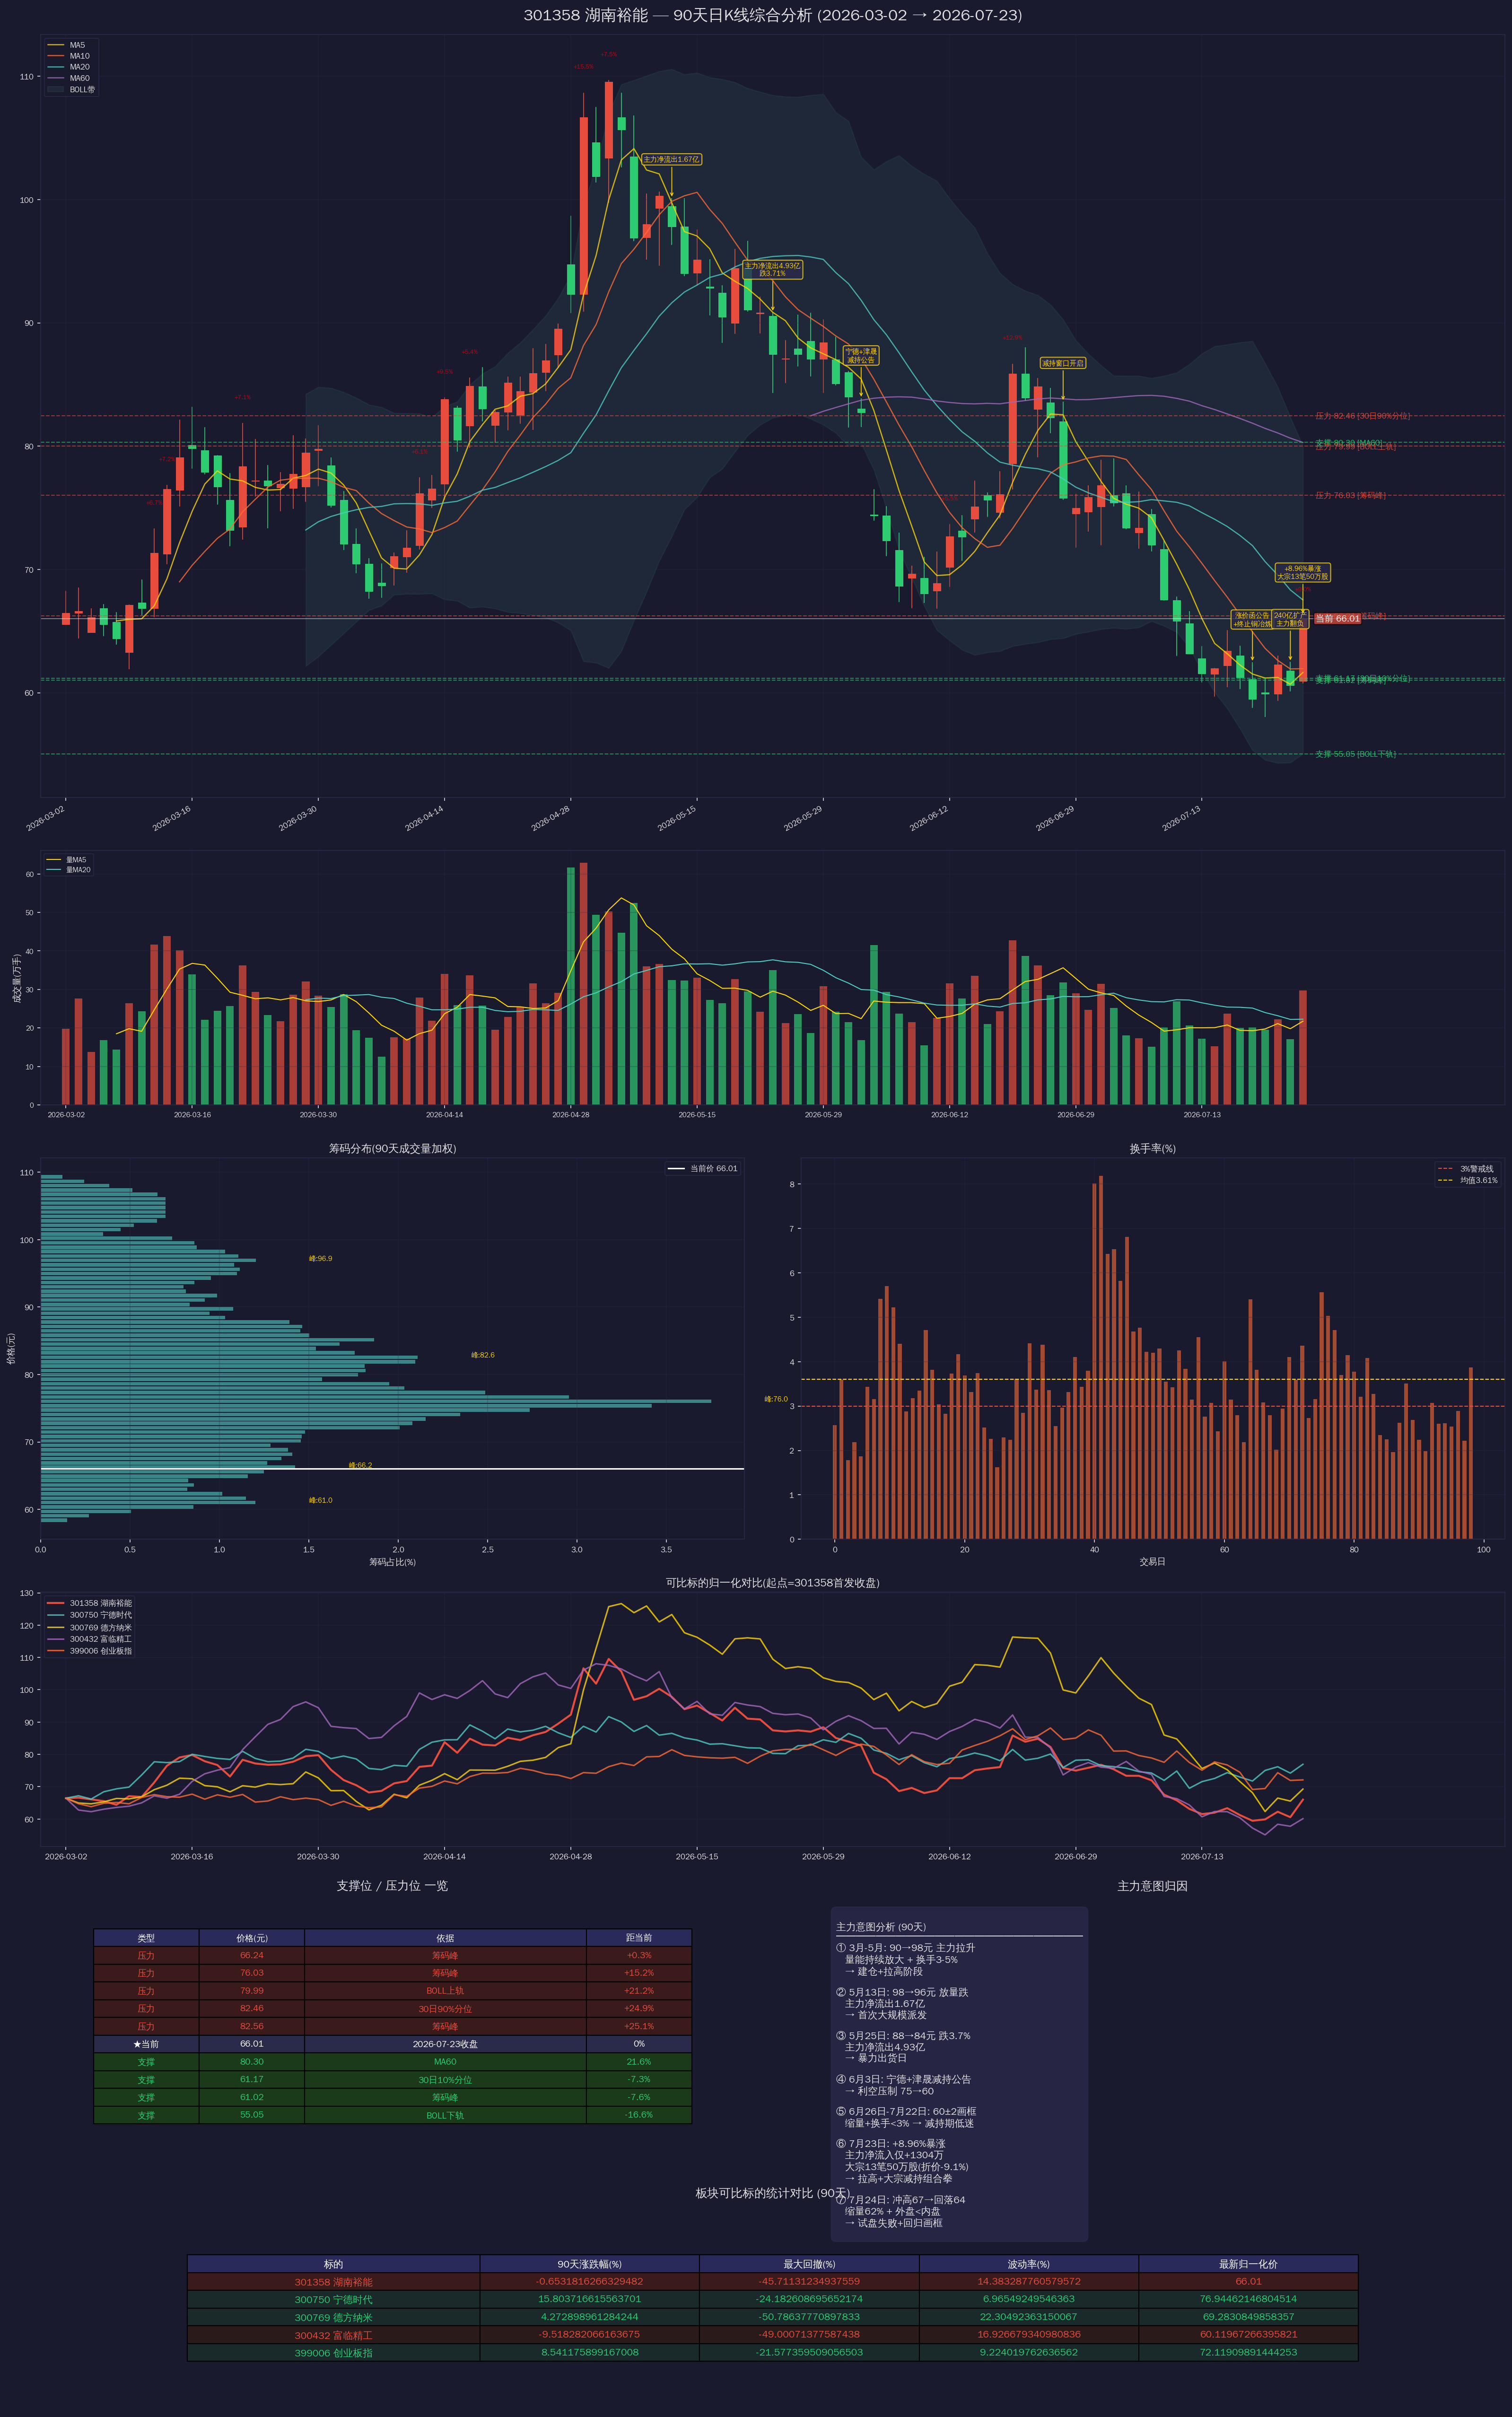

Python code for this plot:
#!/usr/bin/env python3
"""
301358 湖南裕能 90天综合K线分析图
- 日K线(红涨绿跌)
- 支撑位/压力位(筹码分布+均线+布林带)
- 成交量+换手率
- 主力意图标注
- 可比标的对比(宁德时代/德方纳米/富临精工/创业板指)
"""

import json, numpy as np, matplotlib
matplotlib.use('Agg')
import matplotlib.pyplot as plt
import matplotlib.dates as mdates
from matplotlib.patches import FancyBboxPatch
from datetime import datetime, timedelta
from matplotlib import font_manager

# 中文字体
for fp in ['/usr/share/fonts/truetype/wqy/wqy-zenhei.ttc', '/usr/share/fonts/wqy-zenhei/wqy-zenhei.ttc']:
    try:
        font_manager.fontManager.addfont(fp)
        break
    except:
        pass
plt.rcParams['font.family'] = 'WenQuanYi Zen Hei'
plt.rcParams['axes.unicode_minus'] = False

# 加载数据
def load_data(path):
    with open(path) as f:
        return json.load(f)

bars_301358 = load_data('/tmp/301358_daily_clean.json')
bars_300750 = load_data('/tmp/300750_daily.json')
bars_300769 = load_data('/tmp/300769_daily.json')
bars_300432 = load_data('/tmp/300432_daily.json')
bars_399006 = load_data('/tmp/399006_daily.json')

# 解析各标的
def parse_bars(raw_data, key):
    sd = raw_data['data'][key]
    if 'qfqday' in sd:
        bars = sd['qfqday']
    elif 'day' in sd:
        bars = sd['day']
    else:
        bars = list(sd.values())[0]
    dates, o, c, h, l, v = [], [], [], [], [], []
    for b in bars:
        dates.append(b[0])
        o.append(float(b[1])); c.append(float(b[2]))
        h.append(float(b[3])); l.append(float(b[4]))
        v.append(int(float(b[5])) if len(b) > 5 else 0)
    return dates, np.array(o), np.array(c), np.array(h), np.array(l), np.array(v)

dates, opens, closes, highs, lows, vols = [], [], [], [], [], []
for b in bars_301358:
    dates.append(b['date'])
    opens.append(b['open']); closes.append(b['close'])
    highs.append(b['high']); lows.append(b['low'])
    vols.append(b['volume'])

dates = np.array(dates)
opens, closes, highs, lows, vols = map(np.array, [opens, closes, highs, lows, vols])

# 转日期
dt_dates = [datetime.strptime(d, '%Y-%m-%d') for d in dates]
n = len(dates)

# === 技术指标计算 ===
# 均线
def sma(data, period):
    result = np.full_like(data, np.nan, dtype=float)
    for i in range(period-1, len(data)):
        result[i] = np.mean(data[i-period+1:i+1])
    return result

ma5 = sma(closes, 5)
ma10 = sma(closes, 10)
ma20 = sma(closes, 20)
ma60 = sma(closes, 60)

# 布林带(20日, 2倍标准差)
bb_mid = ma20
bb_std = np.full_like(closes, np.nan, dtype=float)
for i in range(19, n):
    bb_std[i] = np.std(closes[i-19:i+1])
bb_upper = bb_mid + 2 * bb_std
bb_lower = bb_mid - 2 * bb_std

# 筹码分布(简化:用90天成交量加权价格分布)
price_min, price_max = lows.min(), highs.max()
bins = np.linspace(price_min, price_max, 80)
chip_dist = np.zeros(len(bins)-1)
for i in range(n):
    for j in range(len(bins)-1):
        if lows[i] <= bins[j+1] and highs[i] >= bins[j]:
            overlap = min(highs[i], bins[j+1]) - max(lows[i], bins[j])
            if overlap > 0:
                chip_dist[j] += vols[i] * overlap / (highs[i] - lows[i] + 0.001)

# 筹码峰值(支撑/压力)
chip_centers = (bins[:-1] + bins[1:]) / 2
# 找筹码集中峰
from scipy.signal import argrelextrema
try:
    peaks = argrelextrema(chip_dist, np.greater, order=5)[0]
except:
    peaks = []

# 支撑位/压力位判断
# 1. 筹码峰
# 2. 均线
# 3. 近期高低点
recent_30 = closes[-30:]
support_1 = np.percentile(recent_30, 10)  # 近30日10%分位
resist_1 = np.percentile(recent_30, 90)  # 近30日90%分位

# 当前价
current_price = closes[-1]
current_date = dates[-1]

# 支撑位
support_levels = []
# 筹码峰支撑
for p in peaks:
    if chip_centers[p] < current_price:
        support_levels.append((chip_centers[p], chip_dist[p], '筹码峰'))
# 布林下轨
if not np.isnan(bb_lower[-1]):
    support_levels.append((bb_lower[-1], 0, 'BOLL下轨'))
# 近期低点
support_levels.append((support_1, 0, '30日10%分位'))
# MA60
if not np.isnan(ma60[-1]):
    support_levels.append((ma60[-1], 0, 'MA60'))

# 压力位
resist_levels = []
for p in peaks:
    if chip_centers[p] > current_price:
        resist_levels.append((chip_centers[p], chip_dist[p], '筹码峰'))
if not np.isnan(bb_upper[-1]):
    resist_levels.append((bb_upper[-1], 0, 'BOLL上轨'))
resist_levels.append((resist_1, 0, '30日90%分位'))
# 近期高点
recent_high = np.max(highs[-30:])
resist_levels.append((recent_high, 0, '30日最高'))

# 去重排序
support_levels = sorted(set([(round(s[0],2), s[2]) for s in support_levels]), reverse=True)
resist_levels = sorted(set([(round(r[0],2), r[2]) for r in resist_levels]))

# === 量能分析 ===
vol_ma5 = sma(vols.astype(float), 5)
vol_ma20 = sma(vols.astype(float), 20)

# 换手率估算(流通股本7.69亿)
float_shares = 7.69e8
turnover = vols * 100 / float_shares * 100  # 百分比

# === 主力意图标注(关键事件) ===
events = []
# 找大涨大跌日
for i in range(n):
    chg = (closes[i] - closes[i-1]) / closes[i-1] * 100 if i > 0 else 0
    if chg > 5:
        events.append((dt_dates[i], f'+{chg:.1f}%', 'red', 'top'))
    elif chg < -5:
        events.append((dt_dates[i], f'{chg:.1f}%', 'green', 'bottom'))

# 标注已知事件
event_labels = {
    '2026-05-13': '主力净流出1.67亿',
    '2026-05-25': '主力净流出4.93亿\n跌3.71%',
    '2026-06-03': '宁德+津晟\n减持公告',
    '2026-06-26': '减持窗口开启',
    '2026-07-17': '涨价函公告\n+终止铜冶炼',
    '2026-07-22': '240亿扩产\n主力翻负',
    '2026-07-23': '+8.96%暴涨\n大宗13笔50万股',
}

# === 可比标的归一化 ===
def normalize(data_dict, key):
    _, o, c, h, l, v = parse_bars(data_dict, key)
    # 归一化到301358第一根收盘价
    base = c[0]
    return c / base * closes[0]

cmp_300750 = normalize(load_data('/tmp/300750_daily.json'), 'sz300750')
cmp_300769 = normalize(load_data('/tmp/300769_daily.json'), 'sz300769')
cmp_300432 = normalize(load_data('/tmp/300432_daily.json'), 'sz300432')

# 创业板指
_, _, c399006, _, _, _ = parse_bars(load_data('/tmp/399006_daily.json'), 'sz399006')
# 对齐日期
cmp_399006 = c399006[:n] / c399006[0] * closes[0]

# 可比对齐(取最后99根)
cmp_dates_300750 = parse_bars(load_data('/tmp/300750_daily.json'), 'sz300750')[0]
# 因为所有标的都是99根同期,直接用

# ======================== 绘图 ========================
fig = plt.figure(figsize=(24, 36), facecolor='#1a1a2e')
gs = fig.add_gridspec(6, 2, height_ratios=[3, 1, 1.5, 1, 1, 0.8], 
                       hspace=0.15, wspace=0.08,
                       left=0.07, right=0.93, top=0.96, bottom=0.03)

# 颜色(红涨绿跌)
UP = '#E74C3C'  # 红色
DOWN = '#2ECC71'  # 绿色
GRID = '#2a2a4a'
TEXT = '#E0E0E0'
BG = '#1a1a2e'

# --- 子图1: K线图 + 均线 + 支撑压力 ---
ax1 = fig.add_subplot(gs[0, :])
ax1.set_facecolor(BG)

x = np.arange(n)
width = 0.6

for i in range(n):
    color = UP if closes[i] >= opens[i] else DOWN
    # 影线
    ax1.plot([x[i], x[i]], [lows[i], highs[i]], color=color, linewidth=0.8, zorder=1)
    # 实体
    body_bottom = min(opens[i], closes[i])
    body_height = abs(closes[i] - opens[i]) + 0.01
    rect = FancyBboxPatch((x[i]-width/2, body_bottom), width, body_height,
                          boxstyle='square,pad=0', facecolor=color, 
                          edgecolor=color, linewidth=0.5, zorder=2)
    ax1.add_patch(rect)

# 均线
for ma, label, color in [(ma5, 'MA5', '#FFD700'), (ma10, 'MA10', '#FF6B35'), 
                          (ma20, 'MA20', '#4ECDC4'), (ma60, 'MA60', '#A569BD')]:
    ax1.plot(x, ma, color=color, linewidth=1.2, label=label, alpha=0.8)

# 布林带
ax1.fill_between(x, bb_upper, bb_lower, alpha=0.08, color='#4ECDC4', label='BOLL带')

# 支撑位(绿色虚线)
for i, (price, label) in enumerate(support_levels[:4]):
    ax1.axhline(y=price, color='#2ECC71', linestyle='--', linewidth=1, alpha=0.6)
    ax1.text(x[-1]+1, price, f'支撑 {price:.2f} [{label}]', color='#2ECC71', 
             fontsize=8, va='center', alpha=0.9)

# 压力位(红色虚线)
for i, (price, label) in enumerate(resist_levels[:4]):
    ax1.axhline(y=price, color='#E74C3C', linestyle='--', linewidth=1, alpha=0.6)
    ax1.text(x[-1]+1, price, f'压力 {price:.2f} [{label}]', color='#E74C3C',
             fontsize=8, va='center', alpha=0.9)

# 事件标注
for date_str, label in event_labels.items():
    try:
        idx = list(dates).index(date_str)
        ax1.annotate(label, xy=(idx, highs[idx]), 
                    xytext=(idx, highs[idx]+3),
                    fontsize=7, color='#FFD700', ha='center',
                    arrowprops=dict(arrowstyle='->', color='#FFD700', lw=0.8),
                    bbox=dict(boxstyle='round,pad=0.3', facecolor='#2a2a4a', alpha=0.8, edgecolor='#FFD700'))
    except ValueError:
        pass

# 大涨大跌标注
for dt, text, color, pos in events:
    idx = (dt - dt_dates[0]).days
    # 找最近的x
    try:
        i = dt_dates.index(dt)
        if pos == 'top':
            ax1.annotate(text, xy=(i, highs[i]), xytext=(i, highs[i]+2),
                        fontsize=6, color=color, ha='center', alpha=0.7)
    except:
        pass

ax1.set_xlim(-2, n+15)
ax1.set_title('301358 湖南裕能 — 90天日K线综合分析 (2026-03-02 → 2026-07-23)', 
              color=TEXT, fontsize=16, fontweight='bold', pad=15)
ax1.legend(loc='upper left', fontsize=8, facecolor=BG, edgecolor=GRID, labelcolor=TEXT)
ax1.grid(True, color=GRID, alpha=0.3)
ax1.tick_params(colors=TEXT, labelsize=8)
for spine in ax1.spines.values():
    spine.set_color(GRID)

# X轴日期
date_ticks = list(range(0, n, 10))
date_labels = [dates[i] for i in date_ticks]
ax1.set_xticks(date_ticks)
ax1.set_xticklabels(date_labels, rotation=30, ha='right', fontsize=8)

# 当前价标注
ax1.axhline(y=current_price, color='#FFFFFF', linestyle='-', linewidth=0.8, alpha=0.5)
ax1.text(x[-1]+1, current_price, f'当前 {current_price:.2f}', color='#FFFFFF',
         fontsize=9, va='center', fontweight='bold',
         bbox=dict(boxstyle='round,pad=0.2', facecolor='#E74C3C', alpha=0.7))

# --- 子图2: 成交量 ---
ax2 = fig.add_subplot(gs[1, :], sharex=ax1)
ax2.set_facecolor(BG)
for i in range(n):
    color = UP if closes[i] >= opens[i] else DOWN
    ax2.bar(x[i], vols[i]/10000, width=width, color=color, alpha=0.7)
ax2.plot(x, vol_ma5/10000, color='#FFD700', linewidth=1, label='量MA5')
ax2.plot(x, vol_ma20/10000, color='#4ECDC4', linewidth=1, label='量MA20')
ax2.set_ylabel('成交量(万手)', color=TEXT, fontsize=9)
ax2.legend(loc='upper left', fontsize=7, facecolor=BG, edgecolor=GRID, labelcolor=TEXT)
ax2.grid(True, color=GRID, alpha=0.3)
ax2.tick_params(colors=TEXT, labelsize=7)
for spine in ax2.spines.values():
    spine.set_color(GRID)

# --- 子图3: 筹码分布(横向) ---
ax3 = fig.add_subplot(gs[2, 0])
ax3.set_facecolor(BG)
ax3.barh(chip_centers, chip_dist/np.sum(chip_dist)*100, height=(bins[1]-bins[0])*0.8, 
         color='#4ECDC4', alpha=0.6)
ax3.axhline(y=current_price, color='#FFFFFF', linestyle='-', linewidth=1.5, label=f'当前价 {current_price:.2f}')
# 筹码峰标注
for p in peaks:
    ax3.annotate(f'峰:{chip_centers[p]:.1f}', xy=(chip_dist[p]/np.sum(chip_dist)*100, chip_centers[p]),
                xytext=(chip_dist[p]/np.sum(chip_dist)*100+0.3, chip_centers[p]),
                fontsize=7, color='#FFD700')
ax3.set_xlabel('筹码占比(%)', color=TEXT, fontsize=9)
ax3.set_ylabel('价格(元)', color=TEXT, fontsize=9)
ax3.set_title('筹码分布(90天成交量加权)', color=TEXT, fontsize=11)
ax3.legend(loc='upper right', fontsize=8, facecolor=BG, edgecolor=GRID, labelcolor=TEXT)
ax3.grid(True, color=GRID, alpha=0.3)
ax3.tick_params(colors=TEXT, labelsize=8)
for spine in ax3.spines.values():
    spine.set_color(GRID)

# --- 子图4: 换手率 ---
ax4 = fig.add_subplot(gs[2, 1])
ax4.set_facecolor(BG)
ax4.bar(x, turnover, width=width, color='#FF6B35', alpha=0.6)
ax4.axhline(y=3, color='#E74C3C', linestyle='--', linewidth=1, label='3%警戒线')
ax4.axhline(y=np.mean(turnover[turnover>0]), color='#FFD700', linestyle='--', linewidth=1, 
            label=f'均值{np.mean(turnover[turnover>0]):.2f}%')
ax4.set_title('换手率(%)', color=TEXT, fontsize=11)
ax4.set_xlabel('交易日', color=TEXT, fontsize=9)
ax4.legend(loc='upper right', fontsize=8, facecolor=BG, edgecolor=GRID, labelcolor=TEXT)
ax4.grid(True, color=GRID, alpha=0.3)
ax4.tick_params(colors=TEXT, labelsize=8)
for spine in ax4.spines.values():
    spine.set_color(GRID)

# --- 子图5: 可比标的归一化对比 ---
ax5 = fig.add_subplot(gs[3, :], sharex=ax1)
ax5.set_facecolor(BG)
ax5.plot(x, closes, color='#E74C3C', linewidth=2, label='301358 湖南裕能')
# 对齐长度
m = min(len(cmp_300750), len(closes))
ax5.plot(x[:m], cmp_300750[:m], color='#4ECDC4', linewidth=1.5, label='300750 宁德时代', alpha=0.8)
m2 = min(len(cmp_300769), m)
ax5.plot(x[:m2], cmp_300769[:m2], color='#FFD700', linewidth=1.5, label='300769 德方纳米', alpha=0.8)
m3 = min(len(cmp_300432), m2)
ax5.plot(x[:m3], cmp_300432[:m3], color='#A569BD', linewidth=1.5, label='300432 富临精工', alpha=0.8)
m4 = min(len(cmp_399006), m3)
ax5.plot(x[:m4], cmp_399006[:m4], color='#FF6B35', linewidth=1.5, label='399006 创业板指', alpha=0.8)

ax5.set_title('可比标的归一化对比(起点=301358首发收盘)', color=TEXT, fontsize=11)
ax5.legend(loc='upper left', fontsize=8, facecolor=BG, edgecolor=GRID, labelcolor=TEXT)
ax5.grid(True, color=GRID, alpha=0.3)
ax5.tick_params(colors=TEXT, labelsize=8)
for spine in ax5.spines.values():
    spine.set_color(GRID)

# --- 子图6: 支撑压力位表格 ---
ax6 = fig.add_subplot(gs[4, 0])
ax6.set_facecolor(BG)
ax6.axis('off')

# 表格数据
table_data = []
# 压力位
for price, label in resist_levels[:5]:
    dist = (price - current_price) / current_price * 100
    table_data.append(['压力', f'{price:.2f}', label, f'+{dist:.1f}%'])
# 当前价
table_data.append(['★当前', f'{current_price:.2f}', '2026-07-23收盘', '0%'])
# 支撑位
for price, label in support_levels[:5]:
    dist = (price - current_price) / current_price * 100
    table_data.append(['支撑', f'{price:.2f}', label, f'{dist:.1f}%'])

table = ax6.table(cellText=table_data, 
                   colLabels=['类型', '价格(元)', '依据', '距当前'],
                   cellLoc='center', loc='center',
                   colWidths=[0.15, 0.15, 0.4, 0.15])
table.auto_set_font_size(False)
table.set_fontsize(9)
table.scale(1, 1.5)
# 颜色
for i in range(len(table_data)):
    for j in range(4):
        cell = table[i+1, j]
        if i < len(resist_levels[:5]):
            cell.set_facecolor('#3a1a1a')
            cell.set_text_props(color='#E74C3C')
        elif i == len(resist_levels[:5]):
            cell.set_facecolor('#2a2a4a')
            cell.set_text_props(color='#FFFFFF', fontweight='bold')
        else:
            cell.set_facecolor('#1a3a1a')
            cell.set_text_props(color='#2ECC71')
for j in range(4):
    table[0, j].set_facecolor('#2a2a5a')
    table[0, j].set_text_props(color='#FFFFFF', fontweight='bold')

ax6.set_title('支撑位 / 压力位 一览', color=TEXT, fontsize=12, pad=10)

# --- 子图7: 主力意图分析 ---
ax7 = fig.add_subplot(gs[4, 1])
ax7.set_facecolor(BG)
ax7.axis('off')

intent_text = """
主力意图分析 (90天)
━━━━━━━━━━━━━━━━━━━━━━━━━
① 3月-5月: 90→98元 主力拉升
   量能持续放大 + 换手3-5%
   → 建仓+拉高阶段

② 5月13日: 98→96元 放量跌
   主力净流出1.67亿
   → 首次大规模派发

③ 5月25日: 88→84元 跌3.7%
   主力净流出4.93亿
   → 暴力出货日

④ 6月3日: 宁德+津晟减持公告
   → 利空压制 75→60

⑤ 6月26日-7月22日: 60±2画框
   缩量+换手<3% → 减持期低迷

⑥ 7月23日: +8.96%暴涨
   主力净流入仅+1304万
   大宗13笔50万股(折价-9.1%)
   → 拉高+大宗减持组合拳

⑦ 7月24日: 冲高67→回落64
   缩量62% + 外盘<内盘
   → 试盘失败+回归画框
"""
ax7.text(0.05, 0.95, intent_text, transform=ax7.transAxes,
         fontsize=10, color=TEXT, va='top', ha='left',
         family='WenQuanYi Zen Hei',
         bbox=dict(boxstyle='round,pad=0.5', facecolor='#2a2a4a', alpha=0.8, edgecolor=GRID))
ax7.set_title('主力意图归因', color=TEXT, fontsize=12, pad=10)

# --- 子图8: 板块对比统计 ---
ax8 = fig.add_subplot(gs[5, :])
ax8.set_facecolor(BG)
ax8.axis('off')

# 计算各标的涨跌幅
def calc_stats(closes_arr, name):
    if len(closes_arr) < 2:
        return name, 0, 0, 0, 0
    total_ret = (closes_arr[-1] / closes_arr[0] - 1) * 100
    max_price = np.max(closes_arr)
    min_price = np.min(closes_arr)
    max_drawdown = (np.min(closes_arr[np.argmax(closes_arr):]) / np.max(closes_arr) - 1) * 100 if len(closes_arr) > 1 else 0
    vol_ratio = np.std(closes_arr) / np.mean(closes_arr) * 100
    return name, total_ret, max_drawdown, vol_ratio, closes_arr[-1]

stats_301358 = calc_stats(closes, '301358 湖南裕能')
stats_300750 = calc_stats(cmp_300750, '300750 宁德时代')
stats_300769 = calc_stats(cmp_300769, '300769 德方纳米')
stats_300432 = calc_stats(cmp_300432, '300432 富临精工')
stats_399006 = calc_stats(cmp_399006, '399006 创业板指')

stats_data = [stats_301358, stats_300750, stats_300769, stats_300432, stats_399006]
table2 = ax8.table(cellText=stats_data,
                    colLabels=['标的', '90天涨跌幅(%)', '最大回撤(%)', '波动率(%)', '最新归一化价'],
                    cellLoc='center', loc='center',
                    colWidths=[0.2, 0.15, 0.15, 0.15, 0.15])
table2.auto_set_font_size(False)
table2.set_fontsize(10)
table2.scale(1, 1.5)
for j in range(5):
    table2[0, j].set_facecolor('#2a2a5a')
    table2[0, j].set_text_props(color='#FFFFFF', fontweight='bold')
for i in range(len(stats_data)):
    for j in range(5):
        cell = table2[i+1, j]
        if i == 0:
            cell.set_facecolor('#3a1a1a')
            cell.set_text_props(color='#E74C3C', fontweight='bold')
        else:
            ret = stats_data[i][1]
            if ret > 0:
                cell.set_facecolor('#1a2a2a')
                cell.set_text_props(color='#2ECC71')
            else:
                cell.set_facecolor('#2a1a1a')
                cell.set_text_props(color='#E74C3C')

ax8.set_title('板块可比标的统计对比 (90天)', color=TEXT, fontsize=12, pad=10)

plt.savefig('/data/hermes/workspace/301358_90d_analysis.png', dpi=150, 
            facecolor=BG, edgecolor='none', bbox_inches='tight')
print("图表已保存: /data/hermes/workspace/301358_90d_analysis.png")

# 输出关键数据
print(f"\n=== 关键支撑/压力位 ===")
print(f"当前价: {current_price:.2f}")
print(f"\n压力位(由近及远):")
for p, l in resist_levels[:5]:
    print(f"  {p:.2f} [{l}]  +{(p-current_price)/current_price*100:.1f}%")
print(f"\n支撑位(由近及远):")
for p, l in support_levels[:5]:
    print(f"  {p:.2f} [{l}]  {(p-current_price)/current_price*100:.1f}%")

print(f"\n=== 筹码峰 ===")
for p in peaks:
    pct = chip_dist[p] / np.sum(chip_dist) * 100
    side = "压力" if chip_centers[p] > current_price else "支撑"
    print(f"  {chip_centers[p]:.2f}元 占比{pct:.1f}% → {side}")

print(f"\n=== 均线 ===")
print(f"MA5={ma5[-1]:.2f}  MA10={ma10[-1]:.2f}  MA20={ma20[-1]:.2f}  MA60={ma60[-1]:.2f}")
print(f"BOLL: 上轨={bb_upper[-1]:.2f}  中轨={bb_mid[-1]:.2f}  下轨={bb_lower[-1]:.2f}")

print(f"\n=== 可比标的90天涨跌 ===")
for s in stats_data:
    print(f"  {s[0]}: {s[1]:+.1f}%  回撤:{s[2]:.1f}%  波动:{s[3]:.1f}%")
